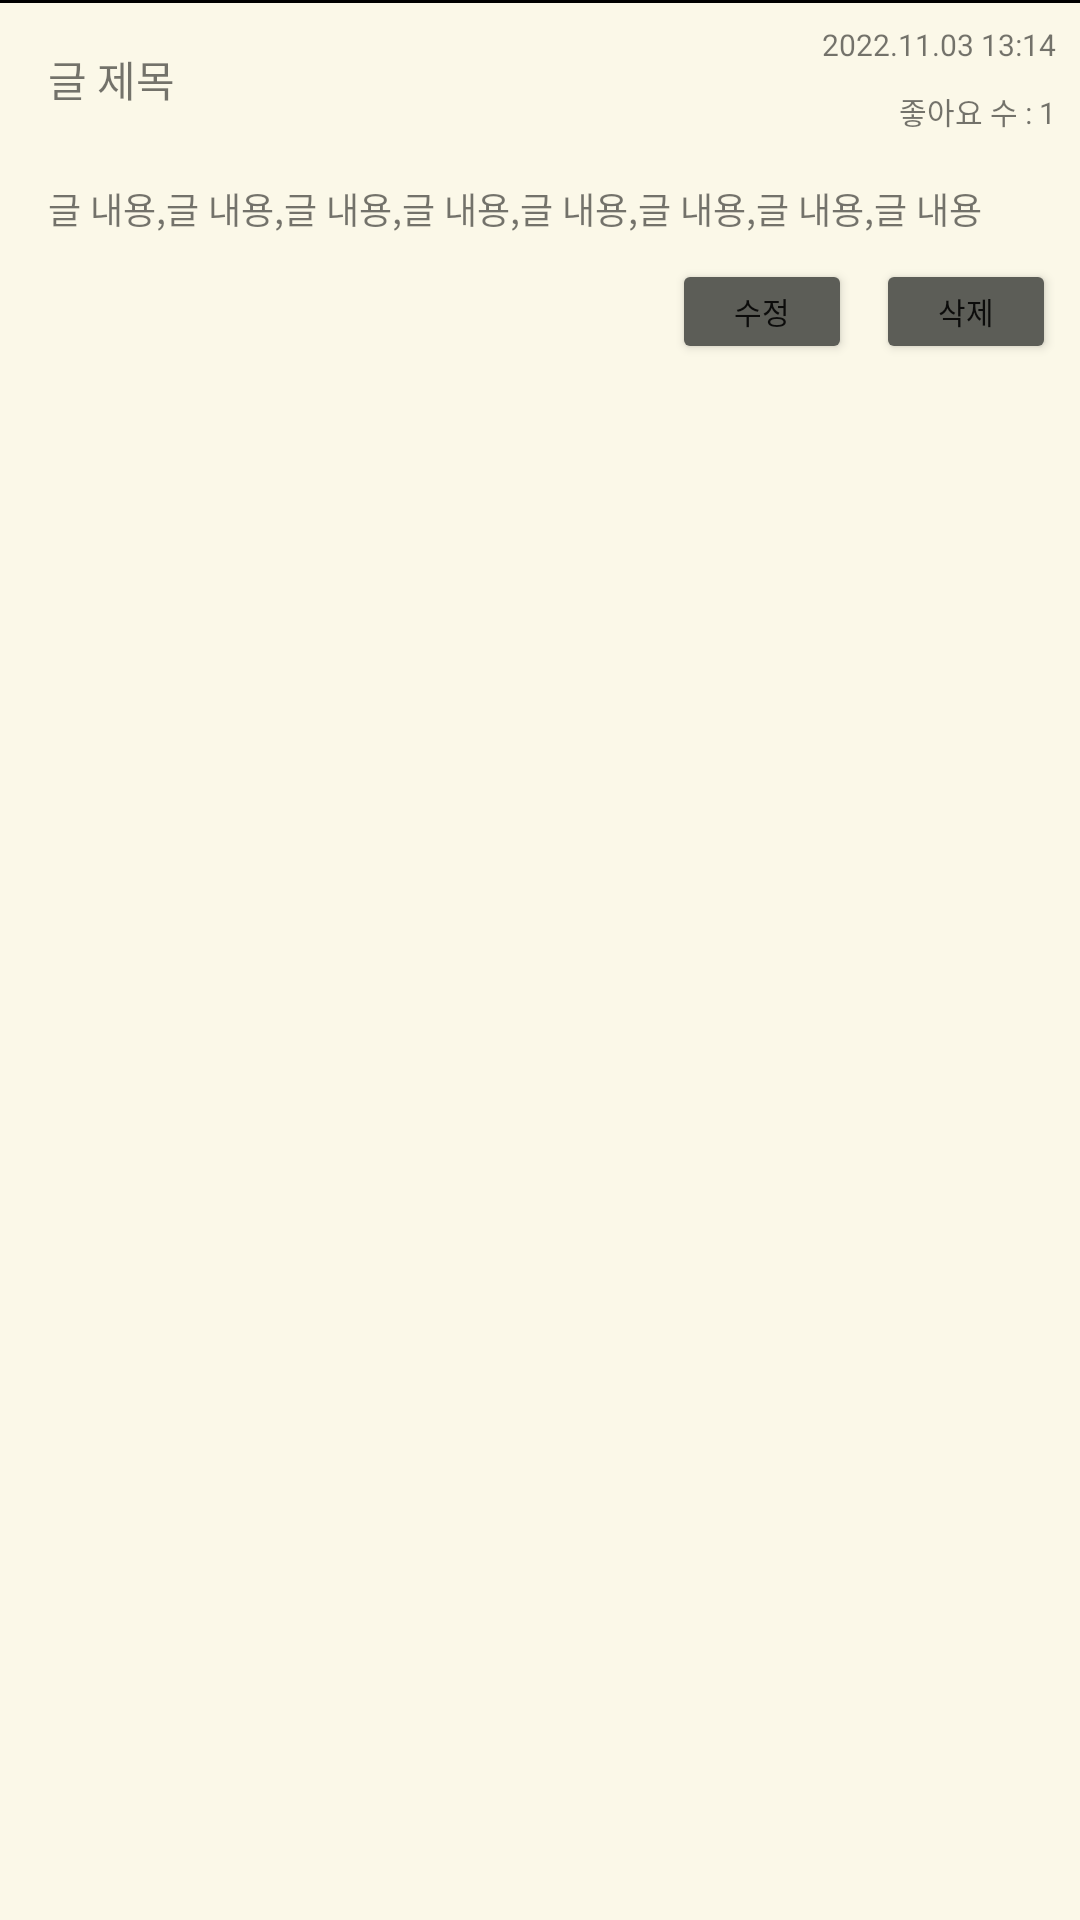

Layout XML and referenced resources for this Android screen:
<!-- AndroidManifest.xml: application theme Theme.TP11PlantOrNot -->
<!-- res/layout/my_post_recycler_item.xml -->
<?xml version="1.0" encoding="utf-8"?>
<RelativeLayout xmlns:android="http://schemas.android.com/apk/res/android"
    android:layout_width="match_parent"
    android:layout_height="wrap_content"
    android:padding="8dp"
    android:background="@drawable/bg_bug">

    <TextView
        android:id="@+id/tv_title"
        android:layout_width="wrap_content"
        android:layout_height="wrap_content"
        android:text="글 제목"
        android:fontFamily="@font/suncheon"
        android:padding="8dp"
        android:layout_marginBottom="8dp"/>

    <TextView
        android:id="@+id/tv_text"
        android:layout_width="wrap_content"
        android:layout_height="wrap_content"
        android:layout_below="@+id/tv_title"
        android:text="글 내용,글 내용,글 내용,글 내용,글 내용,글 내용,글 내용,글 내용"
        android:textSize="12sp"
        android:padding="8dp"/>

    <TextView
        android:id="@+id/tv_date"
        android:layout_width="wrap_content"
        android:layout_height="wrap_content"
        android:layout_alignParentRight="true"
        android:layout_marginBottom="8dp"
        android:text="2022.11.03 13:14"
        android:textSize="10sp"/>

    <TextView
        android:id="@+id/tv"
        android:layout_width="wrap_content"
        android:layout_height="wrap_content"
        android:layout_below="@+id/tv_date"
        android:layout_toLeftOf="@+id/how_many_like"
        android:text="좋아요 수 : "
        android:fontFamily="@font/suncheon"
        android:textSize="10sp"/>
    <TextView
        android:id="@+id/how_many_like"
        android:layout_width="wrap_content"
        android:layout_height="wrap_content"
        android:layout_alignParentRight="true"
        android:layout_alignBottom="@+id/tv"
        android:text="1"
        android:fontFamily="@font/suncheon"
        android:textSize="10sp"/>

    <Button
        android:id="@+id/btn_delete"
        android:layout_width="60dp"
        android:layout_height="35dp"
        android:text="삭제"
        android:textSize="10sp"
        android:backgroundTint="@color/branch"
        android:layout_below="@+id/tv_text"
        android:layout_alignParentRight="true"/>

    <Button
        android:id="@+id/btn_update"
        android:layout_width="60dp"
        android:layout_height="35dp"
        android:text="수정"
        android:textSize="10sp"
        android:backgroundTint="@color/branch"
        android:layout_below="@+id/tv_text"
        android:layout_toLeftOf="@+id/btn_delete"
        android:layout_marginRight="8dp"/>



</RelativeLayout>
<!-- resources referenced by this layout -->
<resources>
  <color name="branch">#5C5D57</color>
  <!-- drawable bg_bug (drawable) -->
  <?xml version="1.0" encoding="utf-8"?>
  <layer-list xmlns:android="http://schemas.android.com/apk/res/android" >
  
      <item>
          <shape android:shape="rectangle">
              <stroke android:width="1dp" android:color="#FF000000" />
              <solid android:color="@color/white" />
          </shape>
      </item>
  
      <item android:top="1dp">
          <shape android:shape="rectangle">
              <solid android:color="@color/background" />
          </shape>
      </item>
  
  </layer-list>
  <style name="Theme.TP11PlantOrNot" parent="Theme.MaterialComponents.DayNight.NoActionBar">
          
          <item name="colorPrimary">@color/purple_500</item>
          <item name="colorPrimaryVariant">@color/purple_700</item>
          <item name="colorOnPrimary">@color/white</item>
          
          <item name="colorSecondary">@color/teal_200</item>
          <item name="colorSecondaryVariant">@color/teal_700</item>
          <item name="colorOnSecondary">@color/black</item>
          
          <item name="android:statusBarColor" tools:targetApi="l">@color/background</item>
          
          <item name="android:windowLightStatusBar">true</item>
      </style>
  <color name="white">#FFFFFFFF</color>
  <color name="background">#FBF8E8</color>
  <color name="purple_500">#FF6200EE</color>
  <color name="purple_700">#FF3700B3</color>
  <color name="teal_200">#FF03DAC5</color>
  <color name="teal_700">#FF018786</color>
  <color name="black">#FF000000</color>
</resources>
